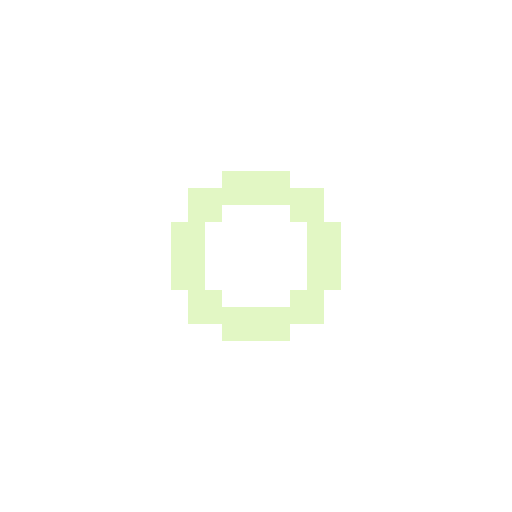
t = 0.00 s
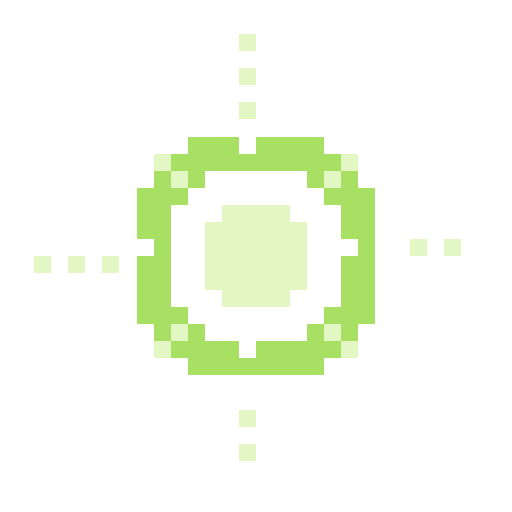
t = 0.15 s
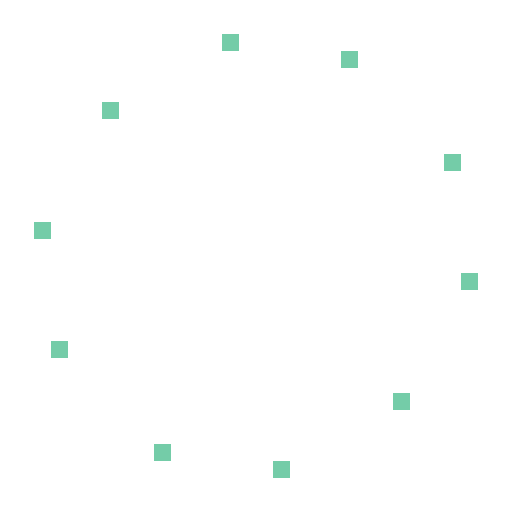
t = 0.29 s
t = 0.44 s: frame unchanged from t = 0.29 s, image omitted
t = 0.59 s: frame unchanged from t = 0.29 s, image omitted
t = 0.73 s: frame unchanged from t = 0.29 s, image omitted

The animated SVG that drew these frames (rendered in a browser with its animation timeline set to each time). Animation: 6 SMIL elements (animate=6); one cycle of 0.88 s, repeats indefinitely.

<svg xmlns="http://www.w3.org/2000/svg" viewBox="0 0 30 30" width="90" height="90" shape-rendering="crispEdges" role="img"><title>earth impact (loop preview)</title><g opacity="1"><animate attributeName="opacity" values="1;0;0;0;0;0" keyTimes="0.0000;0.0455;0.1023;0.1705;0.2386;0.3182" dur="0.88s" repeatCount="indefinite" calcMode="discrete"/><path fill="#e2f7c4" d="M13 10h4v1h-4zM11 11h8v1h-8zM11 12h2v1h-2zM17 12h2v1h-2zM10 13h2v1h-2zM18 13h2v1h-2zM10 14h2v1h-2zM18 14h2v1h-2zM10 15h2v1h-2zM18 15h2v1h-2zM10 16h2v1h-2zM18 16h2v1h-2zM11 17h2v1h-2zM17 17h2v1h-2zM11 18h8v1h-8zM13 19h4v1h-4z"/><path fill="#ffffff" d="M13 12h4v1h-4zM12 13h6v1h-6zM12 14h6v1h-6zM12 15h6v1h-6zM12 16h6v1h-6zM13 17h4v1h-4z"/></g><g opacity="0"><animate attributeName="opacity" values="0;1;0;0;0;0" keyTimes="0.0000;0.0455;0.1023;0.1705;0.2386;0.3182" dur="0.88s" repeatCount="indefinite" calcMode="discrete"/><path fill="#e2f7c4" d="M14 6h1v1h-1zM14 8h1v1h-1zM11 11h1v1h-1zM18 11h1v1h-1zM8 14h1v1h-1zM20 14h1v1h-1zM22 14h1v1h-1zM6 15h1v1h-1zM11 18h1v1h-1zM18 18h1v1h-1zM14 20h1v1h-1zM14 22h1v1h-1z"/><path fill="#ffffff" d="M14 10h1v1h-1zM13 11h4v1h-4zM12 12h6v1h-6zM11 13h8v1h-8zM10 14h9v1h-9zM11 15h8v1h-8zM11 16h8v1h-8zM12 17h6v1h-6zM13 18h4v1h-4z"/></g><g opacity="0"><animate attributeName="opacity" values="0;0;1;0;0;0" keyTimes="0.0000;0.0455;0.1023;0.1705;0.2386;0.3182" dur="0.88s" repeatCount="indefinite" calcMode="discrete"/><path fill="#e2f7c4" d="M14 2h1v1h-1zM14 4h1v1h-1zM14 6h1v1h-1zM9 9h1v1h-1zM20 9h1v1h-1zM10 10h1v1h-1zM19 10h1v1h-1zM13 12h4v1h-4zM12 13h6v1h-6zM12 14h6v1h-6zM24 14h1v1h-1zM26 14h1v1h-1zM2 15h1v1h-1zM4 15h1v1h-1zM6 15h1v1h-1zM12 15h6v1h-6zM12 16h6v1h-6zM13 17h4v1h-4zM10 19h1v1h-1zM19 19h1v1h-1zM9 20h1v1h-1zM20 20h1v1h-1zM14 24h1v1h-1zM14 26h1v1h-1z"/><path fill="#a8e063" d="M11 8h3v1h-3zM15 8h4v1h-4zM10 9h10v1h-10zM9 10h1v1h-1zM11 10h1v1h-1zM18 10h1v1h-1zM20 10h1v1h-1zM8 11h3v1h-3zM19 11h3v1h-3zM8 12h2v1h-2zM20 12h2v1h-2zM8 13h2v1h-2zM20 13h2v1h-2zM9 14h1v1h-1zM21 14h1v1h-1zM8 15h2v1h-2zM20 15h2v1h-2zM8 16h2v1h-2zM20 16h2v1h-2zM8 17h2v1h-2zM20 17h2v1h-2zM8 18h3v1h-3zM19 18h3v1h-3zM9 19h1v1h-1zM11 19h1v1h-1zM18 19h1v1h-1zM20 19h1v1h-1zM10 20h4v1h-4zM15 20h5v1h-5zM11 21h8v1h-8z"/><path fill="#ffffff" d="M14 8h1v1h-1zM11 11h1v1h-1zM18 11h1v1h-1zM12 12h1v1h-1zM17 12h1v1h-1zM8 14h1v1h-1zM20 14h1v1h-1zM22 14h1v1h-1zM12 17h1v1h-1zM17 17h1v1h-1zM11 18h1v1h-1zM18 18h1v1h-1zM14 20h1v1h-1zM14 22h1v1h-1z"/></g><g opacity="0"><animate attributeName="opacity" values="0;0;0;1;0;0" keyTimes="0.0000;0.0455;0.1023;0.1705;0.2386;0.3182" dur="0.88s" repeatCount="indefinite" calcMode="discrete"/><path fill="#a8e063" d="M14 2h1v1h-1zM8 8h1v1h-1zM21 8h1v1h-1zM26 14h1v1h-1zM28 14h1v1h-1zM2 15h1v1h-1zM8 21h1v1h-1zM21 21h1v1h-1zM14 26h1v1h-1zM14 28h1v1h-1z"/><path fill="#ffffff" d="M14 4h1v1h-1zM9 9h1v1h-1zM20 9h1v1h-1zM10 10h1v1h-1zM19 10h1v1h-1zM24 14h1v1h-1zM4 15h1v1h-1zM10 19h1v1h-1zM19 19h1v1h-1zM9 20h1v1h-1zM20 20h1v1h-1zM14 24h1v1h-1z"/><path fill="#74cca8" d="M14 5h1v1h-1zM16 5h1v1h-1zM11 6h1v1h-1zM13 6h1v1h-1zM15 6h1v1h-1zM17 6h1v1h-1zM19 6h1v1h-1zM10 7h1v1h-1zM20 7h1v1h-1zM9 8h1v1h-1zM8 9h1v1h-1zM22 9h1v1h-1zM7 10h1v1h-1zM23 10h1v1h-1zM6 11h1v1h-1zM23 12h1v1h-1zM6 13h1v1h-1zM24 13h1v1h-1zM5 14h1v1h-1zM23 14h1v1h-1zM6 15h1v1h-1zM24 15h1v1h-1zM5 16h1v1h-1zM23 16h1v1h-1zM6 17h1v1h-1zM23 18h1v1h-1zM6 19h1v1h-1zM22 19h1v1h-1zM7 20h1v1h-1zM21 20h1v1h-1zM20 21h1v1h-1zM9 22h1v1h-1zM19 22h1v1h-1zM10 23h1v1h-1zM12 23h1v1h-1zM14 23h1v1h-1zM16 23h1v1h-1zM18 23h1v1h-1zM13 24h1v1h-1zM15 24h1v1h-1z"/></g><g opacity="0"><animate attributeName="opacity" values="0;0;0;0;1;0" keyTimes="0.0000;0.0455;0.1023;0.1705;0.2386;0.3182" dur="0.88s" repeatCount="indefinite" calcMode="discrete"/><path fill="#e2f7c4" d="M11 5h1v1h-1zM18 5h1v1h-1zM6 9h1v1h-1zM23 9h1v1h-1zM25 14h1v1h-1zM5 15h1v1h-1zM6 20h1v1h-1zM23 20h1v1h-1zM11 24h1v1h-1zM18 24h1v1h-1z"/></g><g opacity="0"><animate attributeName="opacity" values="0;0;0;0;0;1" keyTimes="0.0000;0.0455;0.1023;0.1705;0.2386;0.3182" dur="0.88s" repeatCount="indefinite" calcMode="discrete"/><path fill="#74cca8" d="M13 2h1v1h-1zM20 3h1v1h-1zM6 6h1v1h-1zM26 9h1v1h-1zM2 13h1v1h-1zM27 16h1v1h-1zM3 20h1v1h-1zM23 23h1v1h-1zM9 26h1v1h-1zM16 27h1v1h-1z"/></g></svg>
